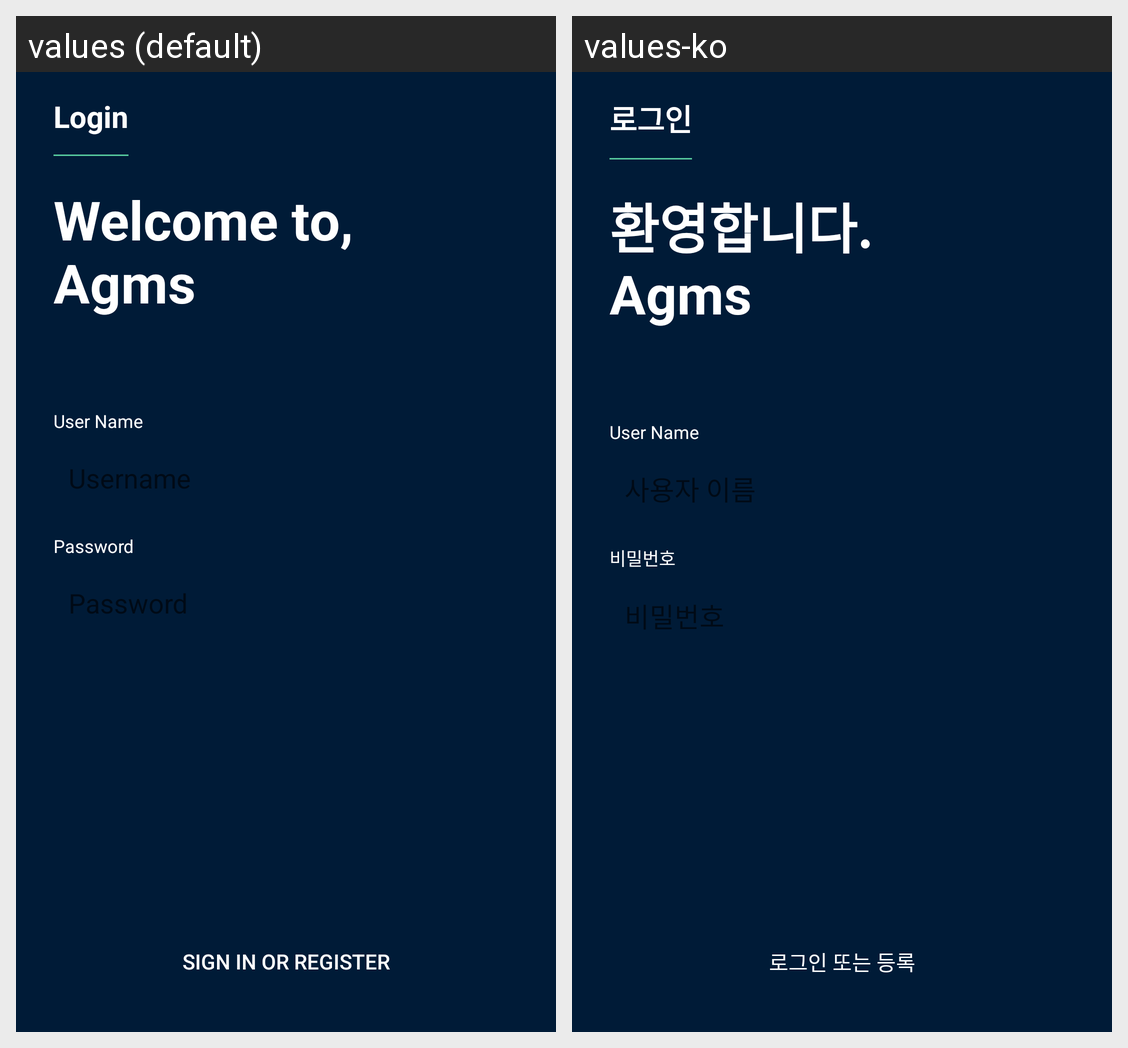

This grid shows one Android layout under two languages. Give, for every string resource on the screen, its name, the default text and each shown locale's text.
Android screen res/layout/activity_new_login.xml rendered under 2 locales, left to right: values (default), values-ko. Device: Nexus 5 (rendered at 1080×1920; each locale shown at half size, 540×960, under a caption strip naming it); theme Theme.AGMS.
Strings drawn on this screen, with the default value and each locale's value (text and hints the layout hard-codes, and strings that could not be matched under every locale, appear in the picture but are not listed):

title_login
  values: Login
  values-ko: 로그인

message_login
  values: Welcome to,
      Agms
  values-ko: 환영합니다.
      Agms

message_user_name
  values: User Name
  values-ko: User Name

prompt_email
  values: Username
  values-ko: 사용자 이름

prompt_password
  values: Password
  values-ko: 비밀번호

action_sign_in
  values: Sign in or register
  values-ko: 로그인 또는 등록
